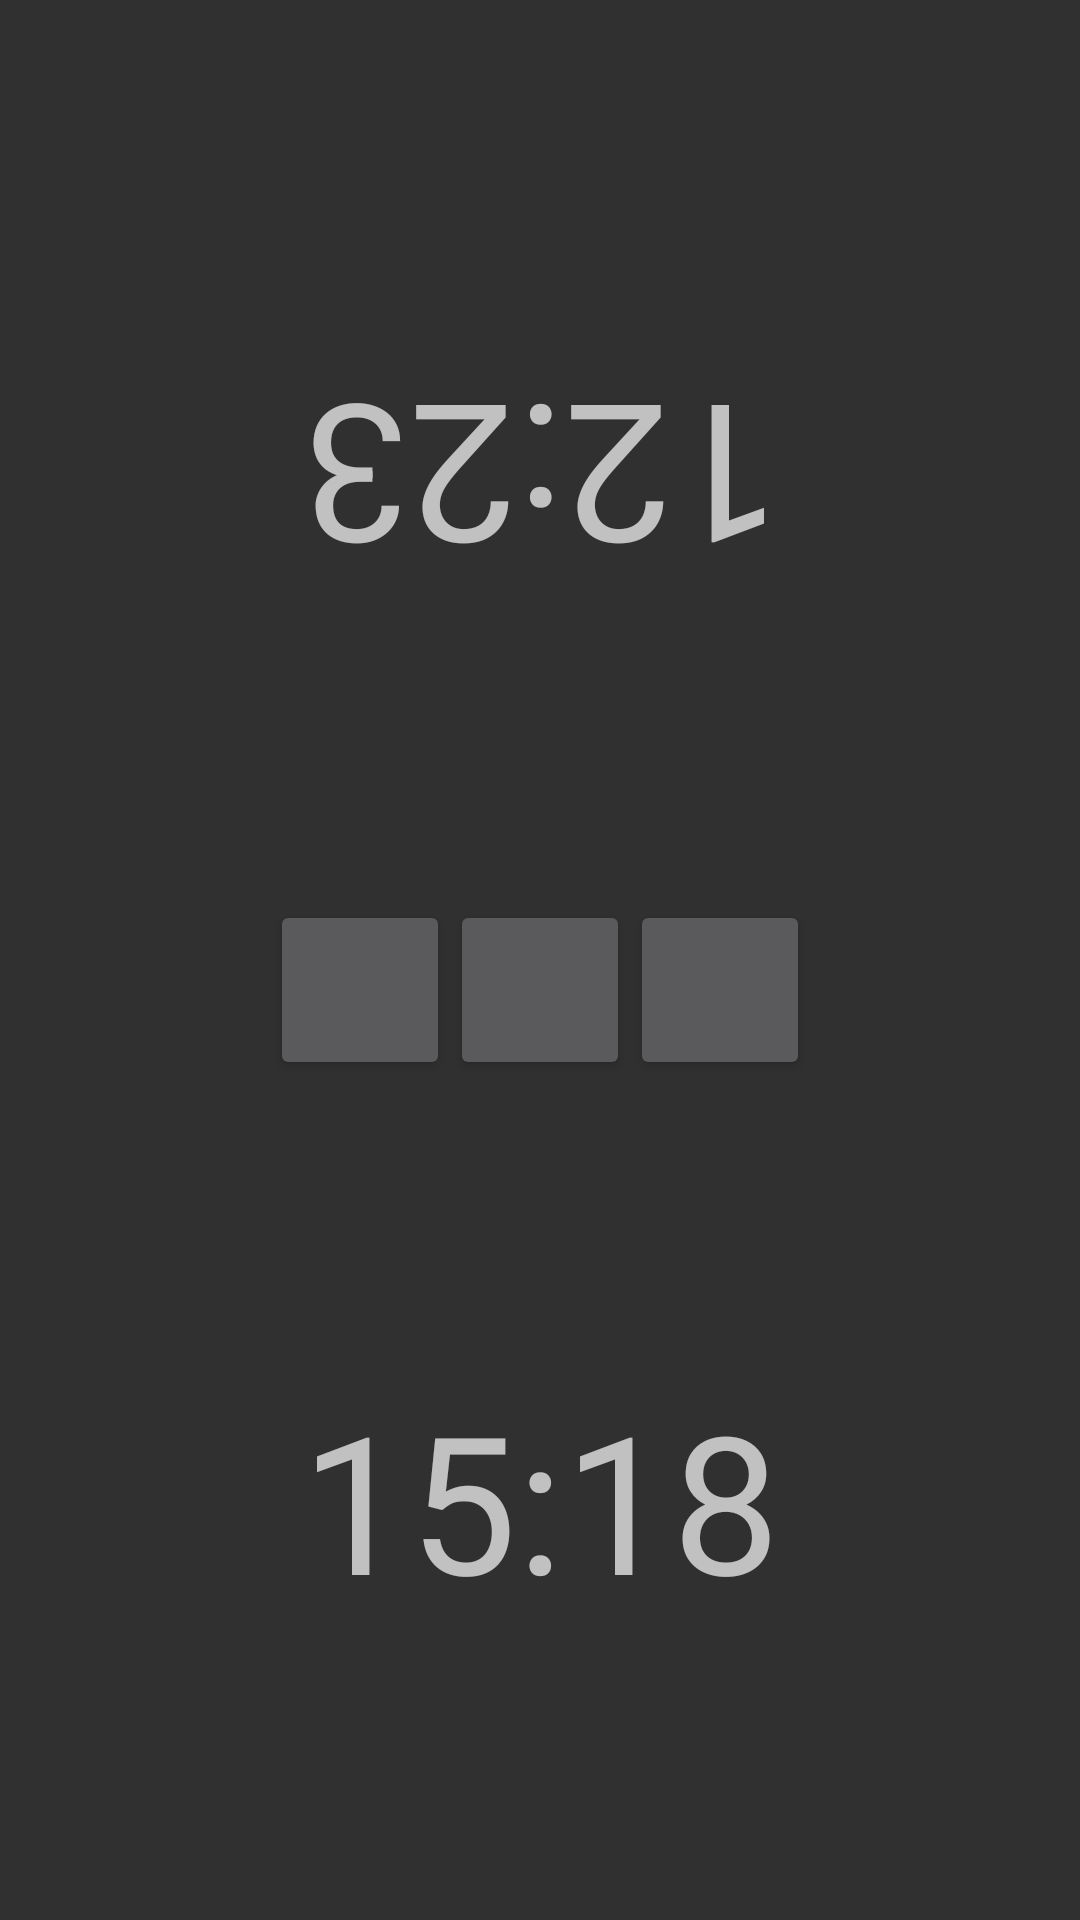

Write the Android layout XML for this screen, with the resource values it uses.
<!-- AndroidManifest.xml: application theme Theme.Simplechessclock -->
<!-- res/layout/activity_main.xml -->
<?xml version="1.0" encoding="utf-8"?>
<androidx.constraintlayout.widget.ConstraintLayout xmlns:android="http://schemas.android.com/apk/res/android"
    xmlns:app="http://schemas.android.com/apk/res-auto"
    xmlns:tools="http://schemas.android.com/tools"
    android:layout_width="match_parent"
    android:layout_height="match_parent"
    tools:context=".MainActivity">

    <androidx.constraintlayout.widget.ConstraintLayout
        android:id="@+id/player2"
        android:layout_width="wrap_content"
        android:layout_height="wrap_content"
        android:layout_marginTop="20dp"
        app:layout_constraintBottom_toTopOf="@id/options"
        app:layout_constraintEnd_toEndOf="parent"
        app:layout_constraintStart_toStartOf="parent"
        app:layout_constraintTop_toTopOf="parent">

        <TextView
            android:id="@+id/player2_clock"
            android:layout_width="wrap_content"
            android:layout_height="wrap_content"
            android:rotation="180"
            android:text="12:23"
            android:textSize="64sp"
            app:layout_constraintBottom_toBottomOf="parent"
            app:layout_constraintEnd_toEndOf="parent"
            app:layout_constraintStart_toStartOf="parent"
            app:layout_constraintTop_toTopOf="parent" />
    </androidx.constraintlayout.widget.ConstraintLayout>

    <androidx.appcompat.widget.LinearLayoutCompat
        android:id="@+id/options"
        android:layout_width="wrap_content"
        android:layout_height="wrap_content"
        app:layout_constraintBottom_toBottomOf="@+id/player1"
        app:layout_constraintEnd_toEndOf="parent"
        app:layout_constraintStart_toStartOf="parent"
        app:layout_constraintTop_toBottomOf="@id/player2">

        <Button
            android:id="@+id/settings_button"
            android:layout_width="60dp"
            android:layout_height="60dp" />

        <Button
            android:id="@+id/pause_button"
            android:layout_width="60dp"
            android:layout_height="60dp" />

        <Button
            android:id="@+id/play_button"
            android:layout_width="60dp"
            android:layout_height="60dp" />
    </androidx.appcompat.widget.LinearLayoutCompat>

    <androidx.constraintlayout.widget.ConstraintLayout
        android:id="@+id/player1"
        android:layout_width="wrap_content"
        android:layout_height="wrap_content"
        app:layout_constraintBottom_toBottomOf="parent"
        app:layout_constraintEnd_toEndOf="parent"
        app:layout_constraintStart_toStartOf="parent"
        app:layout_constraintTop_toBottomOf="@+id/options">

        <TextView
            android:id="@+id/player1_clock"
            android:layout_width="wrap_content"
            android:layout_height="wrap_content"
            android:text="15:18"
            android:textSize="64sp"
            app:layout_constraintBottom_toBottomOf="parent"
            app:layout_constraintEnd_toEndOf="parent"
            app:layout_constraintStart_toStartOf="parent"
            app:layout_constraintTop_toTopOf="parent" />
    </androidx.constraintlayout.widget.ConstraintLayout>

</androidx.constraintlayout.widget.ConstraintLayout>
<!-- resources referenced by this layout -->
<resources>
  <style name="Theme.Simplechessclock" parent="Theme.Design.NoActionBar">
          
          <item name="colorPrimary">@color/purple_500</item>
          <item name="colorPrimaryDark">@color/black</item>
          <item name="colorAccent">@color/teal_200</item>
          
      </style>
  <color name="purple_500">#FF6200EE</color>
  <color name="black">#FF000000</color>
  <color name="teal_200">#FF03DAC5</color>
</resources>
